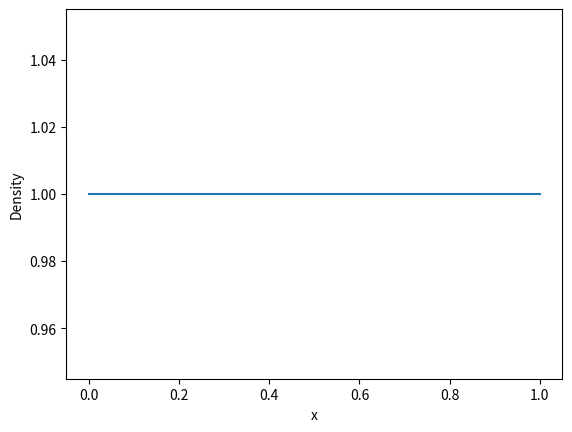

Write Python code to recreate this figure.
import matplotlib.pyplot as plt
import numpy as np

x = np.linspace(0, 1, 40)
y = np.repeat(1, 40)
plt.plot(x, y)
plt.xlabel("x")
plt.ylabel("Density")
plt.savefig("03-19a.png", bbox_inches="tight")
